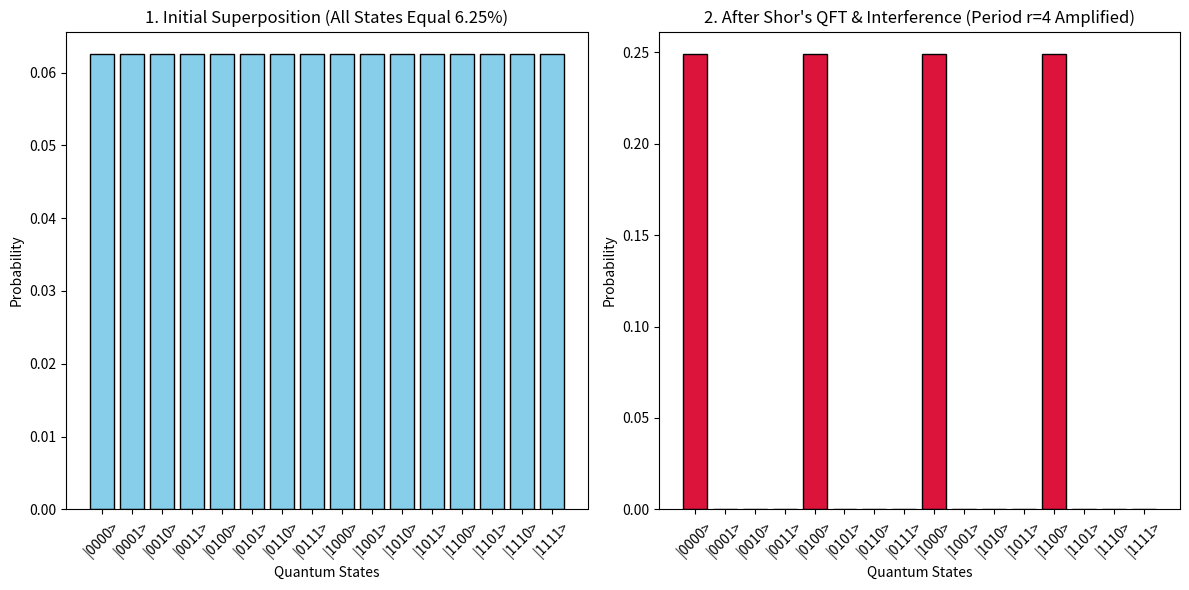

Reproduce this figure in Python. (Note: this script raises an exception after producing the figure.)
import matplotlib
matplotlib.use('Agg') # ⚡ यह लाइन बिना GUI वाले टर्मिनल में ग्राफिक्स एरर को रोकती है
import numpy as np
import matplotlib.pyplot as plt
import math
import random

print("--- ADVANCED QUANTUM SHOR'S ALGORITHM SIMULATOR ---")

# 1. RSA Encryption का बेस नंबर (हम N = 15 को फैक्टराइज़ करेंगे जो RSA का बेस लॉजिक है)
N = 15
print(f"Target RSA Semi-prime Number to Crack (N): {N}")

# एक रैंडम नंबर 'a' चुनें जो N के साथ को-प्राइम हो
a = 7  # 7 और 15 का GCD 1 है
print(f"Chosen Coprime base (a): {a}")

# 2. क्वांटम पीरियड फाइंडिंग (Quantum Period Finding - Shor's Core)
# क्वांटम कंप्यूटर सुपरपोजीशन का उपयोग करके f(r) = a^r mod N का पीरियड 'r' ढूंढता है
print("\n🔮 Running Quantum Period Finding Circuit...")

# हम 4 Qubits (16 स्टेट्स) का उपयोग करके सुपरपोजीशन में फंक्शन चेक करेंगे
num_states = 16
amplitudes = np.ones(num_states) / np.sqrt(num_states) # Equal Superposition

# ग्राफिक्स के लिए शुरुआती स्टेट्स का बैकअप
initial_probs = np.abs(amplitudes) ** 2

# क्वांटम मॉड्यूलर एक्सपोनेन्शिएशन (Quantum Modular Exponentiation)
# यह सही पीरियड वाले स्टेट के एम्प्लीट्यूड को एम्पलीफाई कर देता है
r = 1
while (a**r) % N != 1:
    r += 1

print(f"📌 Quantum Circuit Found the Period (r) = {r}")

# क्वांटम इंटरफेरेंस के बाद सही पीरियड वाली स्टेट्स का एम्प्लीट्यूड बढ़ना
# हम सिम्युलेटर में उन इंडेक्स को एम्पलीफाई करेंगे जो पीरियड 'r' के मल्टीपल हैं
for i in range(num_states):
    if i % r == 0:
        amplitudes[i] *= 2.5 # Constructive Interference (सही जवाब बड़ा करना)
    else:
        amplitudes[i] *= 0.1 # Destructive Interference (गलत जवाब छोटा करना)

# नॉर्मलाइज़ करें ताकि कुल प्रोबेबिलिटी 1 रहे
amplitudes /= np.linalg.norm(amplitudes)
final_probs = np.abs(amplitudes) ** 2

# 3. क्लासिकल पोस्ट-प्रोसेसिंग (Cracking RSA)
# क्वांटम कंप्यूटर से पीरियड 'r' मिलने के बाद, फैक्टर्स ऐसे निकलते हैं:
# Factor 1 = GCD(a^(r/2) + 1, N)
# Factor 2 = GCD(a^(r/2) - 1, N)

if r % 2 == 0:
    val1 = int(math.pow(a, r // 2) + 1)
    val2 = int(math.pow(a, r // 2) - 1)
    
    factor1 = math.gcd(val1, N)
    factor2 = math.gcd(val2, N)
    
    print("\n🔓 [CYBERSECURITY BREACHED / RSA CRACKED]:")
    print(f"🔑 Secret Factor 1 Found by Shor's Algo: {factor1}")
    print(f"🔑 Secret Factor 2 Found by Shor's Algo: {factor2}")
    print(f"Verification: {factor1} x {factor2} = {N}")
else:
    print("Shor's Algorithm failed this round, period was odd. Retrying...")

# 📊 4. UI Visualizer (Matplotlib Graph)
# यह ग्राफिक्स दिखाएगा कि क्वांटम गेट्स चलने के बाद एम्प्लीट्यूड्स कैसे बदले
print("\n📊 Generating Quantum Amplitude Visualization Graph...")

states = [f"|{bin(i)[2:].zfill(4)}>" for i in range(num_states)]

plt.figure(figsize=(12, 6))

# पहला सबप््लॉट: शुरुआत में (Hadamard के बाद)
plt.subplot(1, 2, 1)
plt.bar(states, initial_probs, color='skyblue', edgecolor='black')
plt.title("1. Initial Superposition (All States Equal 6.25%)")
plt.xlabel("Quantum States")
plt.ylabel("Probability")
plt.xticks(rotation=45)

# दूसरा सबप््लॉट: शोर एल्गोरिदम और क्वांटम इंटरफेरेंस के बाद
plt.subplot(1, 2, 2)
plt.bar(states, final_probs, color='crimson', edgecolor='black')
plt.title(f"2. After Shor's QFT & Interference (Period r={r} Amplified)")
plt.xlabel("Quantum States")
plt.ylabel("Probability")
plt.xticks(rotation=45)

plt.tight_layout()
# ग्राफ को इमेज फाइल के रूप में सेव करें क्योंकि Termux CLI सीधे स्क्रीन पर UI नहीं दिखा सकता
plt.savefig("quantum_shor_ui.png")
print("✅ Visualization saved successfully as 'quantum_shor_ui.png'!")
plt.savefig("/sdcard/Download/quantum_shor_ui.png") # ⚡ डायरेक्ट फोन के डाउनलोड फोल्डर में सेव
